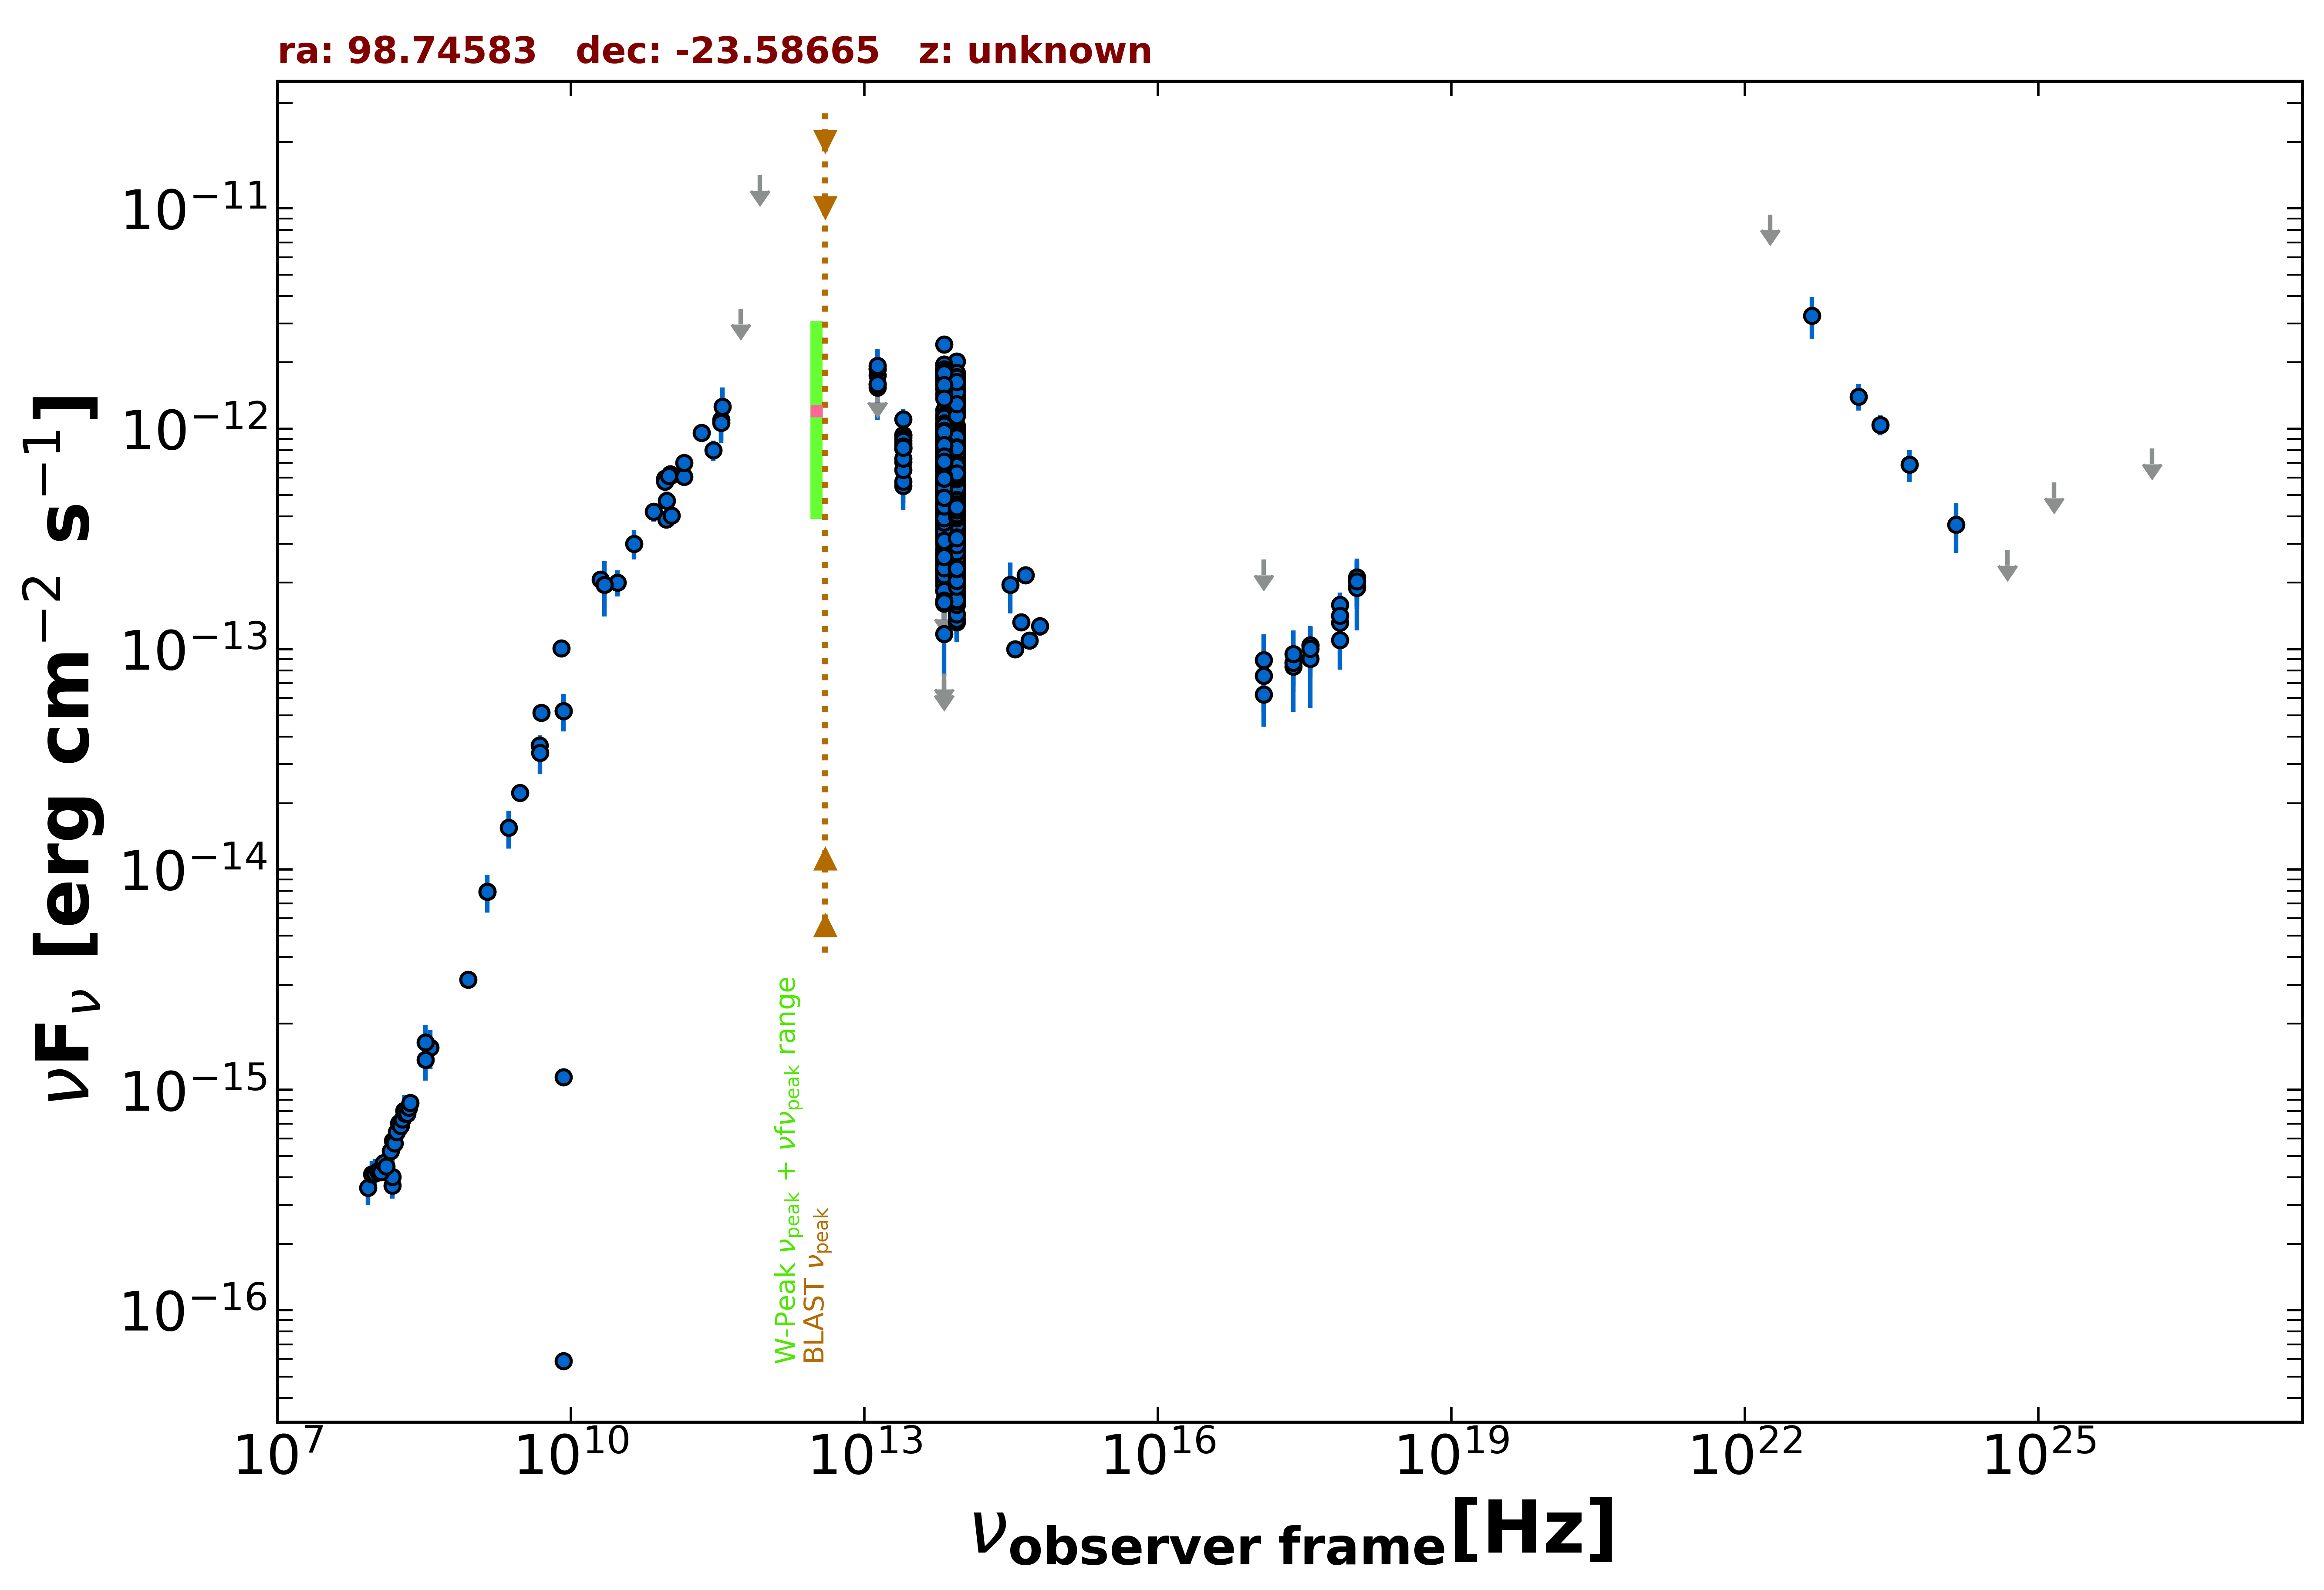

The table this chart was drawn from, first rows:
freq., flux, err_flux, MJD_start, MJD_end, flag, catalog, reference
1.400e+09, 7.927e-15, 2.380e-16, 55000, 55000, , NVSS, Condon et al. 1998  AJ  115  1693
8.870e+08, 3.163e-15, 2.260e-16, 55000, 55000, , RACS, Hale et al. 2021  PASA  38  e058
3.000e+09, 2.226e-14, 1.700e-16, 55000, 55000, , VLASSQL, Gordon et al. 2021  ApJS  255  30
2.418e+17, 8.330e-14, 1.971e-14, 54236, 54510, , 1OUSX, Giommi et al. in preparation
1.209e+17, 6.234e-14, 1.793e-14, 54236, 54510, , 1OUSX, Giommi et al. in preparation
3.627e+17, 1.043e-13, 2.150e-14, 54236, 54510, , 1OUSX, Giommi et al. in preparation
7.253e+17, 1.592e-13, 2.100e-14, 54236, 54510, , 1OUSX, Giommi et al. in preparation
1.088e+18, 2.113e-13, 4.240e-14, 54236, 54510, , 1OUSX, Giommi et al. in preparation
7.253e+17, 1.316e-13, 1.760e-14, 55000, 55000, , 2SXPS, Evans et al. 2020  ApJS  247  54
1.209e+17, 7.559e-14, 2.359e-14, 55000, 55000, , 2SXPS, Evans et al. 2020  ApJS  247  54
3.627e+17, 1.039e-13, 2.318e-14, 55000, 55000, , 2SXPS, Evans et al. 2020  ApJS  247  54
1.088e+18, 1.926e-13, 4.070e-14, 55000, 55000, , 2SXPS, Evans et al. 2020  ApJS  247  54
1.500e+08, 3.675e-16, 3.690e-17, 55000, 55000, , TGSS150, Intema et al. 2017  A&A  598  A781
5.000e+09, 5.150e-14, 2.550e-15, 55000, 55000, , AT20G, Murphy et al. 2010  MNRAS  402  2403
8.000e+09, 1.008e-13, 5.290e-15, 55000, 55000, , AT20G, Murphy et al. 2010  MNRAS  402  2403
2.000e+10, 2.070e-13, 1.360e-14, 55000, 55000, , AT20G, Murphy et al. 2010  MNRAS  402  2403
8.400e+09, 1.142e-15, 0.000e+00, 55000, 55000, , CRATES, Healey et al. 2007  ApJS  171  61
8.400e+09, 5.880e-17, 0.000e+00, 55000, 55000, , CRATES, Healey et al. 2007  ApJS  171  61
8.400e+09, 5.241e-14, 0.000e+00, 55000, 55000, , CRATES, Healey et al. 2007  ApJS  171  61
4.800e+09, 3.662e-14, 1.965e-15, 55000, 55000, , PMN, Griffith et al. 1993-1996  VizieR  VIII/…
9.435e+10, 3.868e-13, 1.885e-14, 56171, 56171, , ALMA, Bonato et al. 2019  MNRAS  485  1188
1.063e+11, 4.038e-13, 2.125e-14, 56171, 56171, , ALMA, Bonato et al. 2019  MNRAS  485  1188
2.850e+11, 7.980e-13, 8.550e-14, 57139, 57139, , ALMA, Bonato et al. 2019  MNRAS  485  1188
9.506e+10, 4.705e-13, 4.755e-14, 57139, 57139, , ALMA, Bonato et al. 2019  MNRAS  485  1188
1.035e+11, 6.210e-13, 5.900e-14, 57373, 57373, , ALMA, Bonato et al. 2019  MNRAS  485  1188
9.150e+10, 5.947e-13, 5.655e-14, 57373, 57373, , ALMA, Bonato et al. 2019  MNRAS  485  1188
3.435e+11, 1.099e-12, 2.146e-13, 57373, 57373, , ALMA, Bonato et al. 2019  MNRAS  485  1188
1.035e+11, 6.106e-13, 5.795e-14, 57377, 57377, , ALMA, Bonato et al. 2019  MNRAS  485  1188
9.150e+10, 5.765e-13, 5.475e-14, 57377, 57377, , ALMA, Bonato et al. 2019  MNRAS  485  1188
3.435e+11, 1.065e-12, 2.073e-13, 57377, 57377, , ALMA, Bonato et al. 2019  MNRAS  485  1188
1.430e+11, 6.053e-13, 4.920e-14, 55000, 55000, , PCCS2143, GHz The Planck Collaboration 2018  A&A  …
3.000e+10, 2.003e-13, 2.690e-14, 55000, 55000, , PCNT, The Planck Collaboration 2018  A&A  619 …
4.400e+10, 3.006e-13, 4.540e-14, 55000, 55000, , PCNT, The Planck Collaboration 2018  A&A  619 …
7.000e+10, 4.203e-13, 4.100e-14, 55000, 55000, , PCNT, The Planck Collaboration 2018  A&A  619 …
1.000e+11, 6.118e-13, 3.585e-14, 55000, 55000, , PCNT, The Planck Collaboration 2018  A&A  619 …
1.430e+11, 6.992e-13, 5.405e-14, 55000, 55000, , PCNT, The Planck Collaboration 2018  A&A  619 …
2.170e+11, 9.596e-13, 8.650e-14, 55000, 55000, , PCNT, The Planck Collaboration 2018  A&A  619 …
3.530e+11, 1.260e-12, 2.812e-13, 55000, 55000, , PCNT, The Planck Collaboration 2018  A&A  619 …
5.450e+11, 3.499e-12, 0.000e+00, 55000, 55000, UL, PCNT, The Planck Collaboration 2018  A&A  619 …
8.570e+11, 1.415e-11, 0.000e+00, 55000, 55000, UL, PCNT, The Planck Collaboration 2018  A&A  619 …
8.817e+13, 5.123e-13, 2.750e-15, 55000, 55000, , UNWISE, Schlafly et al. 2019  ApJS  240  30
6.517e+13, 5.612e-13, 4.000e-15, 55000, 55000, , UNWISE, Schlafly et al. 2019  ApJS  240  30
8.817e+13, 3.487e-13, 9.950e-15, 55000, 55000, , WISE, Wright et al. 2010  AJ  140  1868
6.517e+13, 4.106e-13, 1.210e-14, 55000, 55000, , WISE, Wright et al. 2010  AJ  140  1868
2.498e+13, 8.135e-13, 3.825e-14, 55000, 55000, , WISE, Wright et al. 2010  AJ  140  1868
1.363e+13, 1.456e-12, 1.410e-13, 55000, 55000, , WISE, Wright et al. 2010  AJ  140  1868
8.817e+13, 1.925e-13, 2.295e-14, 56937, 56937, , NEOWISE, Mainzer et al. 2014  ApJ  792  30
6.517e+13, 2.565e-13, 3.840e-14, 56937, 56937, , NEOWISE, Mainzer et al. 2014  ApJ  792  30
8.817e+13, 1.878e-13, 2.080e-14, 56937, 56937, , NEOWISE, Mainzer et al. 2014  ApJ  792  30
6.517e+13, 2.153e-13, 3.705e-14, 56937, 56937, , NEOWISE, Mainzer et al. 2014  ApJ  792  30
8.817e+13, 1.941e-13, 2.275e-14, 56937, 56937, , NEOWISE, Mainzer et al. 2014  ApJ  792  30
6.517e+13, 2.721e-13, 4.255e-14, 56937, 56937, , NEOWISE, Mainzer et al. 2014  ApJ  792  30
8.817e+13, 2.078e-13, 2.360e-14, 56937, 56937, , NEOWISE, Mainzer et al. 2014  ApJ  792  30
6.517e+13, 3.027e-13, 4.170e-14, 56937, 56937, , NEOWISE, Mainzer et al. 2014  ApJ  792  30
8.817e+13, 1.977e-13, 2.630e-14, 56937, 56937, , NEOWISE, Mainzer et al. 2014  ApJ  792  30
6.517e+13, 2.376e-13, 4.625e-14, 56937, 56937, , NEOWISE, Mainzer et al. 2014  ApJ  792  30
8.817e+13, 1.325e-13, 2.305e-14, 56937, 56937, , NEOWISE, Mainzer et al. 2014  ApJ  792  30
6.517e+13, 2.305e-13, 3.515e-14, 56937, 56937, , NEOWISE, Mainzer et al. 2014  ApJ  792  30
8.817e+13, 1.950e-13, 2.630e-14, 56937, 56937, , NEOWISE, Mainzer et al. 2014  ApJ  792  30
6.517e+13, 2.463e-13, 3.600e-14, 56937, 56937, , NEOWISE, Mainzer et al. 2014  ApJ  792  30
... 728 more rows
